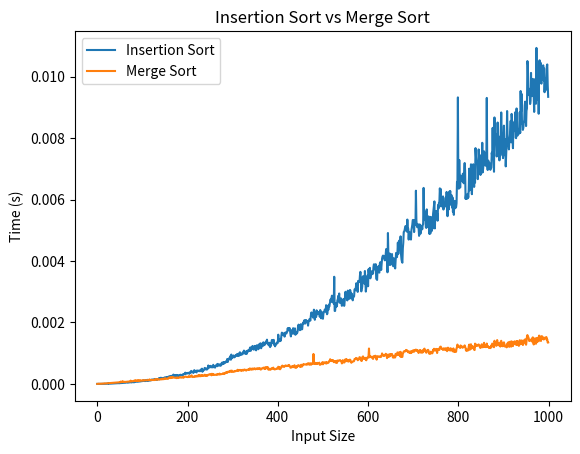

Here is the Python script that generated this plot:
import time
import random
import matplotlib.pyplot as plt

def merge(arr, l, m, r):
    n1 = m - l + 1
    n2 = r - m

    L = [0] * (n1)
    R = [0] * (n2)

    for i in range(0, n1):
        L[i] = arr[l + i]

    for j in range(0, n2):
        R[j] = arr[m + 1 + j]

    i = 0
    j = 0
    k = l

    while i < n1 and j < n2:
        if L[i] <= R[j]:
            arr[k] = L[i]
            i += 1
        else:
            arr[k] = R[j]
            j += 1
        k += 1

    while i < n1:
        arr[k] = L[i]
        i += 1
        k += 1

    while j < n2:
        arr[k] = R[j]
        j += 1
        k += 1

def mergeSort(arr, l, r):
    if l < r:
        m = l+(r-l)//2
        mergeSort(arr, l, m)
        mergeSort(arr, m+1, r)
        merge(arr, l, m, r)


def insertionSort(arr):
    n = len(arr)

    if n <= 1:
        return

    for i in range(1, n):
        key = arr[i]
        j = i - 1
        while j >= 0 and key < arr[j]:
            arr[j + 1] = arr[j]
            j -= 1
        arr[j + 1] = key

def generateRandomList(n):
    random_list = [random.randint(0, n) for _ in range(n)]
    return random_list

inputs = []
insertionTimes = []
mergeTimes = []

for i in range(1000):
    print(i)
    # INPUTSIZE = 100 + (i*100)
    INPUTSIZE = i
    randomList = generateRandomList(INPUTSIZE)
    randomListCopy = randomList.copy()

    startTime = time.time()
    insertionSort(randomList)
    endTime = time.time()
    insertionElapsedTime = endTime - startTime

    startTime = time.time()
    l = 0
    r = len(randomListCopy)-1
    mergeSort(randomListCopy, l, r)
    endTime = time.time()
    mergeElapsedTime = endTime - startTime

    if insertionElapsedTime > mergeElapsedTime:
        print(INPUTSIZE)

    inputs.append(INPUTSIZE)
    insertionTimes.append(insertionElapsedTime)
    mergeTimes.append(mergeElapsedTime)

plt.plot(inputs, insertionTimes, label="Insertion Sort")
plt.plot(inputs, mergeTimes, label="Merge Sort")
plt.xlabel("Input Size")
plt.ylabel("Time (s)")
plt.title("Insertion Sort vs Merge Sort")

plt.legend()

plt.show()

# Insertion sort starts being slower after 68 inputs